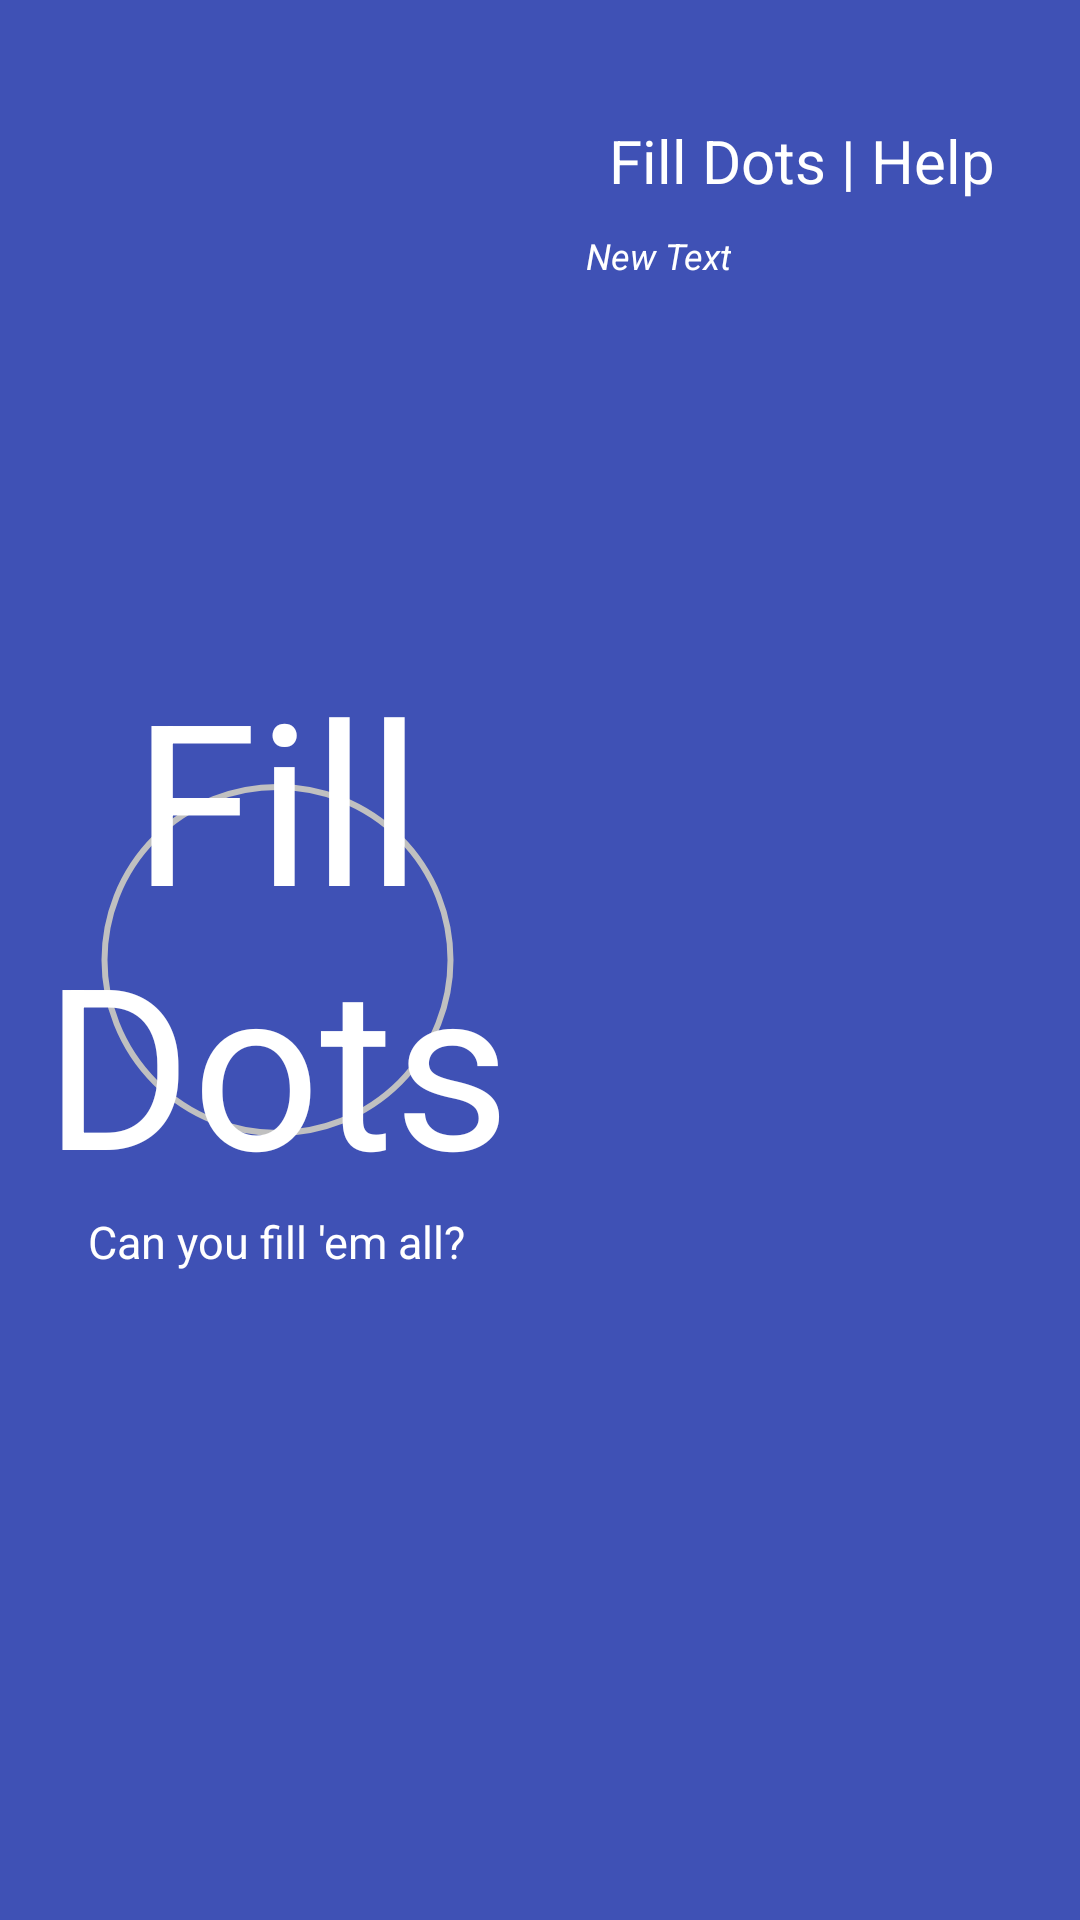

Here is an Android app screen rendered from its layout file. Give the layout XML and the strings, colors and styles it references.
<!-- AndroidManifest.xml: application theme Theme.MyTheme -->
<!-- res/layout/activity_help.xml -->
<LinearLayout
    xmlns:android="http://schemas.android.com/apk/res/android"
    xmlns:tools="http://schemas.android.com/tools"
    android:background="@color/lightblue"
    android:orientation="horizontal"
    android:layout_width="match_parent"
    android:layout_height="match_parent"
    android:padding="5dp"
    android:id="@+id/linearLayout">

    <LinearLayout
        android:orientation="vertical"
        android:layout_width="match_parent"
        android:layout_height="match_parent"
        android:background="@drawable/border"
        android:layout_gravity="center"
        android:layout_weight="4"
        android:gravity="center">

        <TextView
            android:layout_width="wrap_content"
            android:layout_height="wrap_content"
            android:textAppearance="?android:attr/textAppearanceLarge"
            android:text="@string/app_name"
            android:id="@+id/help_title"
            android:textSize="75sp"
            android:layout_gravity="center"
            android:gravity="center"
            android:textColor="#ffffffff" />

        <TextView
            android:layout_width="wrap_content"
            android:layout_height="wrap_content"
            android:text="@string/subtitle"
            android:id="@+id/subtitle"
            android:textSize="15sp"
            android:textColor="#ffffffff" />
    </LinearLayout>

    <LinearLayout
        android:layout_width="match_parent"
        android:layout_height="match_parent"
        android:layout_gravity="center"
        android:orientation="vertical"
        android:padding="15dp"
        android:layout_weight="4"
        android:gravity="center">

        <TextView
            android:layout_width="wrap_content"
            android:layout_height="wrap_content"
            android:text="Fill Dots | Help"
            android:textSize="20sp"
            android:layout_marginTop="20dp"
            android:layout_marginBottom="10dp"
            android:textColor="@android:color/white"
            android:id="@+id/textView" />

        <ScrollView
            android:layout_width="match_parent"
            android:layout_height="match_parent"
            android:layout_gravity="center"
            android:textAlignment="center">
            <TextView
                android:layout_width="wrap_content"
                android:layout_height="wrap_content"
                android:text="New Text"
                android:id="@+id/helptxt"
                android:textSize="12sp"
                android:textColor="@android:color/white"
                android:layout_gravity="fill"
                android:gravity="fill"
                android:textAlignment="center"
                android:textStyle="italic" />
        </ScrollView>

    </LinearLayout>
</LinearLayout>
<!-- resources referenced by this layout -->
<resources>
  <color name="lightblue">#3F51B5</color>
  <!-- drawable border (drawable) -->
  <?xml version="1.0" encoding="utf-8"?>
  <shape xmlns:android="http://schemas.android.com/apk/res/android"
      android:innerRadius="0dp"
      android:shape="ring"
      android:thicknessRatio="3"
      android:useLevel="false" >
  
      <solid android:color="@android:color/transparent" />
  
      <size android:width="80dp"
          android:height="80dp"/>
  
      <stroke android:width="2dp"
          android:color="#c0c0c0"/>
  
  </shape>
  <string name="app_name">Fill Dots</string>
  <string name="subtitle">Can you fill \'em all?</string>
  <style name="Theme.MyTheme" parent="Theme.AppCompat.Light.NoActionBar">
          
          <item name="colorPrimary">@color/lightblue</item>
          <item name="colorPrimaryDark">@color/darkblue</item>
          <item name="android:windowActionBarOverlay">false</item>
          <item name="android:windowNoTitle">true</item>
          <item name="windowActionBar">false</item>
          <item name="android:fitsSystemWindows">true</item>
      </style>
  <color name="darkblue" type="color">#303F9F</color>
</resources>
